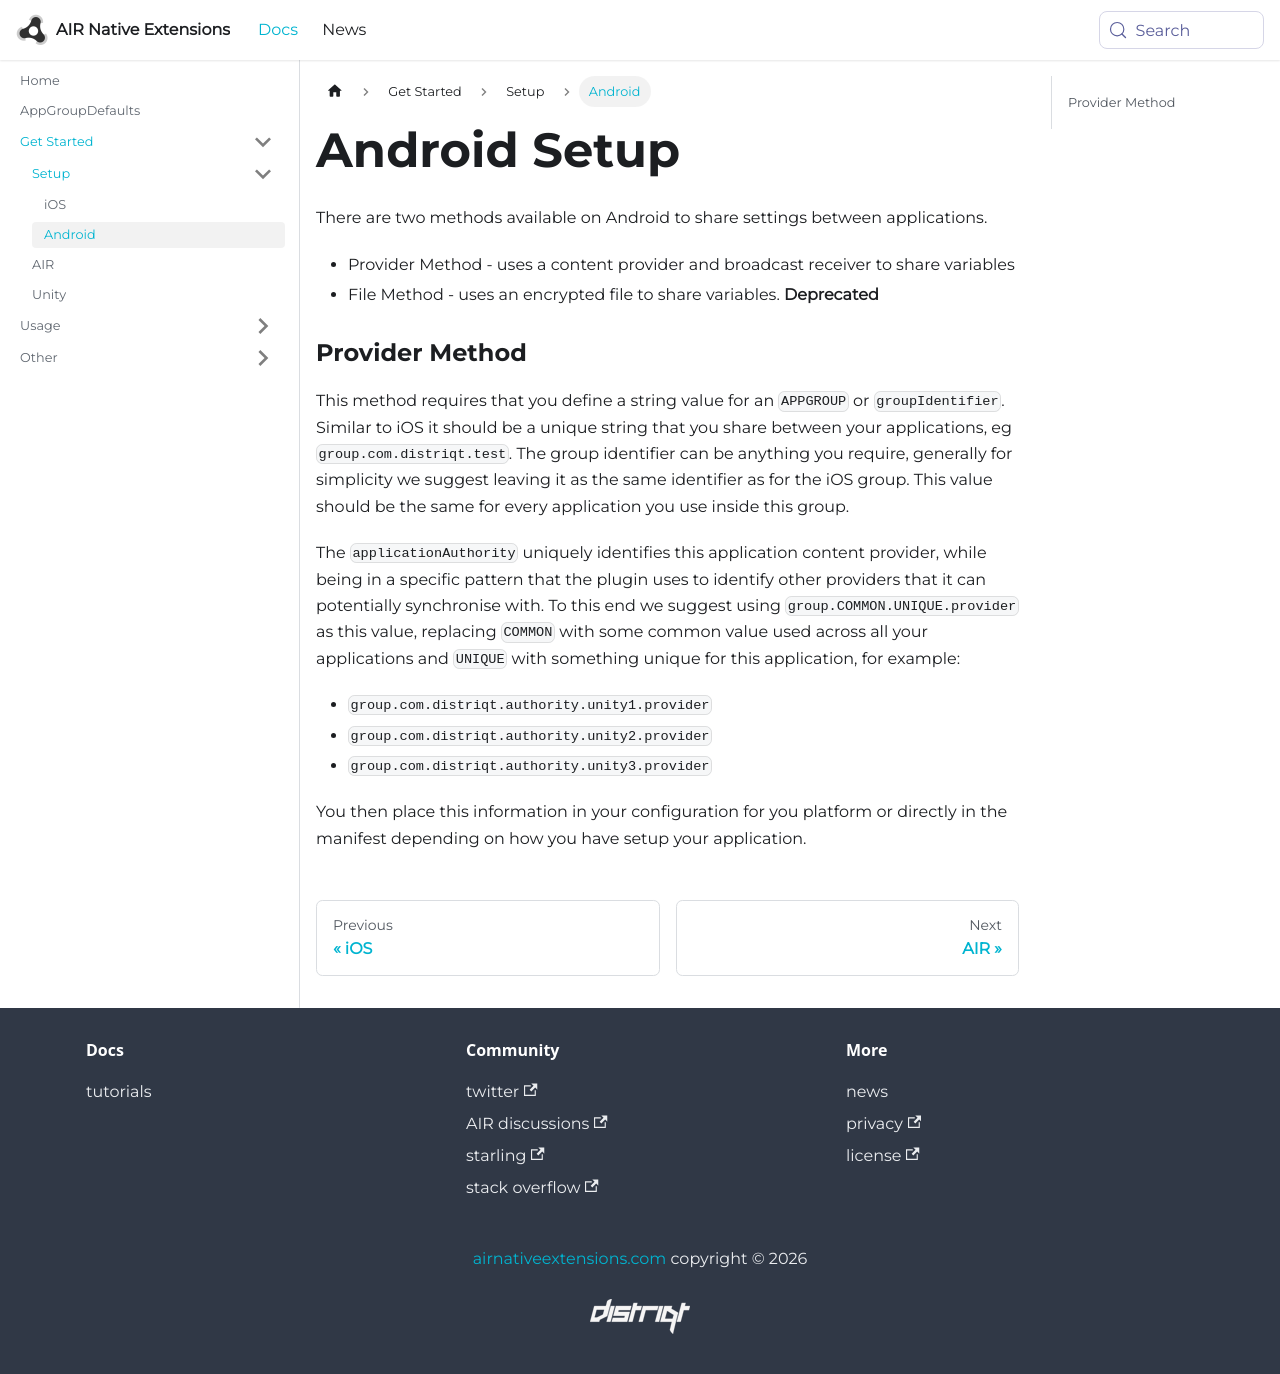

repository: airnativeextensions/nativeextensions-documentation · page: docs/appgroupdefaults/android/index.html · generator: docusaurus

---
title: Android Setup
sidebar_label: Android
---


There are two methods available on Android to share settings between applications.

- Provider Method - uses a content provider and broadcast receiver to share variables
- File Method - uses an encrypted file to share variables.  **Deprecated**



### Provider Method

This method requires that you define a string value for an `APPGROUP` or `groupIdentifier`. Similar to iOS it should be a unique string that you share between your applications, eg `group.com.distriqt.test`. The group identifier can be anything you require, generally for simplicity we suggest leaving it as the same identifier as for the iOS group. This value should be the same for every application you use inside this group.

The `applicationAuthority` uniquely identifies this application content provider, while being in a specific pattern that the plugin uses to identify other providers that it can potentially synchronise with. To this end we suggest using `group.COMMON.UNIQUE.provider` as this value, replacing `COMMON` with some common value used across all your applications and `UNIQUE` with something unique for this application, for example:

- `group.com.distriqt.authority.unity1.provider`
- `group.com.distriqt.authority.unity2.provider`
- `group.com.distriqt.authority.unity3.provider`


You then place this information in your configuration for you platform or directly in the manifest depending on how you have setup your application. 
